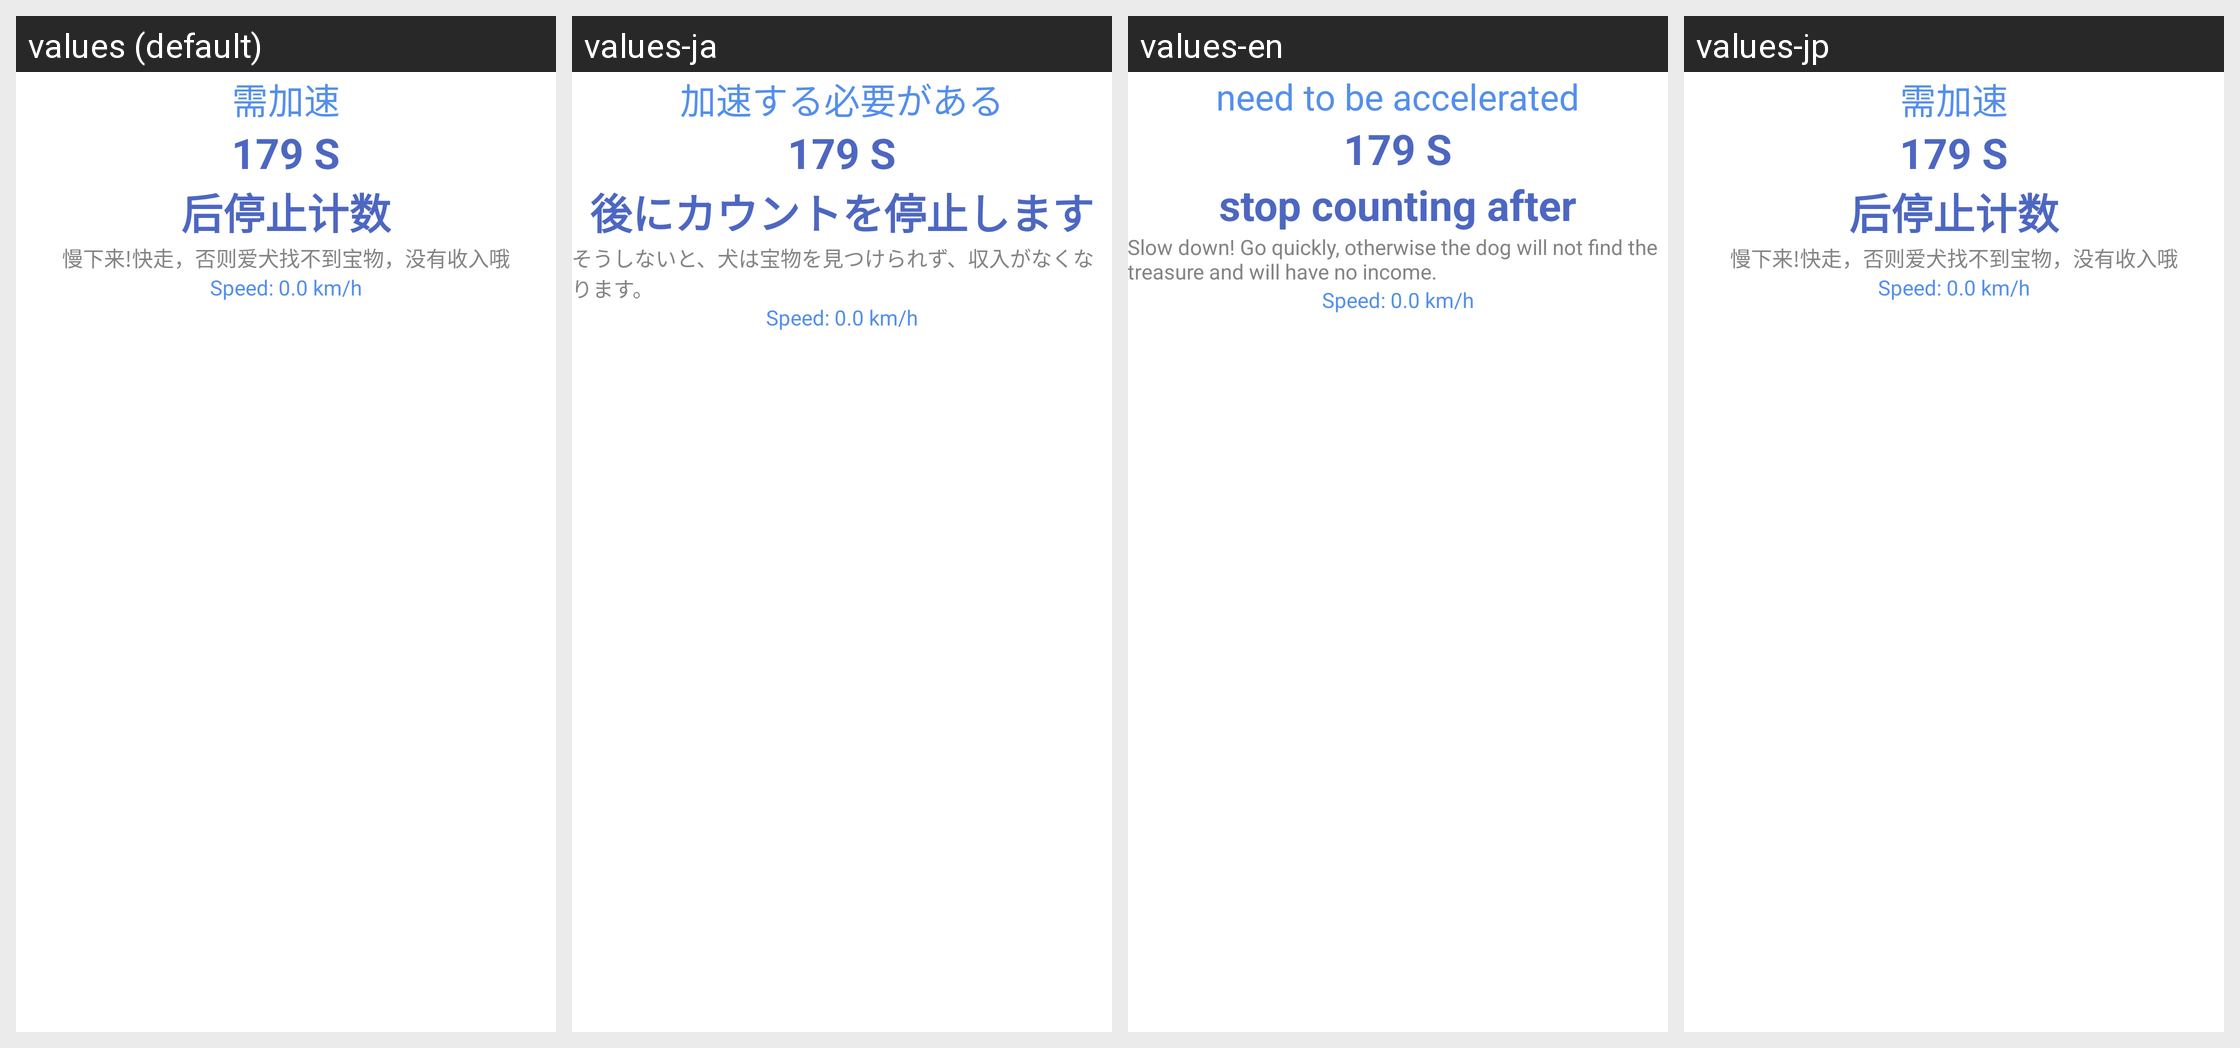

For this localized Android screen grid, give each drawn string resource with its value in every locale shown.
Android screen res/layout/dialog_walk_notice.xml rendered under 4 locales, left to right: values (default), values-ja, values-en, values-jp. Device: Nexus 5 (rendered at 1080×1920; each locale shown at half size, 540×960, under a caption strip naming it); theme AppTheme.
Strings drawn on this screen, with the default value and each locale's value (text and hints the layout hard-codes, and strings that could not be matched under every locale, appear in the picture but are not listed):

speed_up
  values: 需加速
  values-ja: 加速する必要がある
  values-en: need to be accelerated
  values-jp: 需加速  [not translated; the default value is used]

stop_count
  values: 后停止计数
  values-ja: 後にカウントを停止します
  values-en: stop counting after
  values-jp: 后停止计数  [not translated; the default value is used]

walk_notice_3
  values: 慢下来!快走，否则爱犬找不到宝物，没有收入哦
  values-ja: そうしないと、犬は宝物を見つけられず、収入がなくなります。
  values-en: Slow down! Go quickly, otherwise the dog will not find the treasure and will have no income.
  values-jp: 慢下来!快走，否则爱犬找不到宝物，没有收入哦  [not translated; the default value is used]
